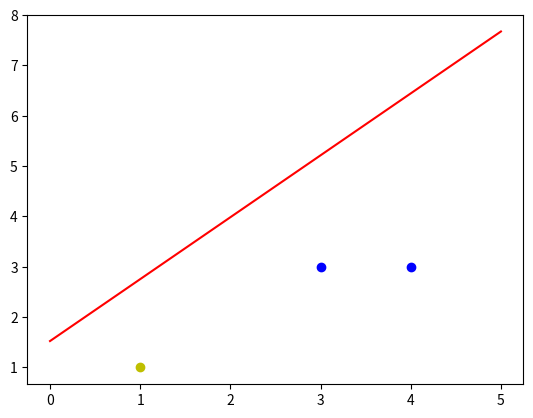
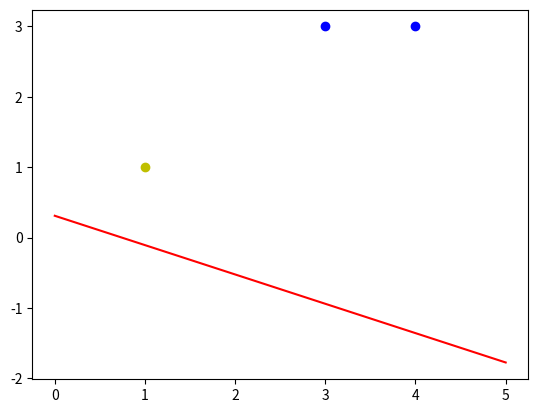

Python code for these plots, in order:
import numpy as np
import matplotlib.pyplot as plt

X = np.array([[1,3,3],                   # 输入数据
              [1,4,3],
              [1,1,1]])
Y = np.array([[1],                       # 标签        
              [1], 
              [-1]])

W = (np.random.random([3,1])-0.5)*2      # 权值初始化，3行1列，取值范围-1到1

print(W)
lr = 0.11                               # 学习率设置
n = 0                                   # 计算迭代次数
O = 0                                   # 神经网络输出

def update():
    global X,Y,W,lr
    O = np.dot(X,W)
    W_C = lr*(X.T.dot(Y-O))/int(X.shape[0])
    W = W + W_C

for _ in range(100):
    update()#更新权值
    n+=1
    print(W)#打印当前权值
    print(n)#打印迭代次数
    O = np.sign(np.dot(X,W))#计算当前输出  
    if(O == Y).all(): #如果实际输出等于期望输出，模型收敛，循环结束
        print('Finished')
        print('epoch:',n)
        break


    x1 = [3,4]                        #正样本
    y1 = [3,3]

    x2 = [1]                          #负样本
    y2 = [1]

    k = -W[1]/W[2]                     # 计算分界线的斜率以及截距
    d = -W[0]/W[2]
    print('k=',k)
    print('d=',d)

    xdata = (0,5)

    plt.figure()
    plt.plot(xdata,xdata*k+d,'r')
    plt.scatter(x1,y1,c='b')
    plt.scatter(x2,y2,c='y')
    plt.show()


